Dataset: data (GitHub, aliabbas666/Fabric_Defect_Detector_Using_AI_CNN). Classes: defected fabric, non defected fabric.

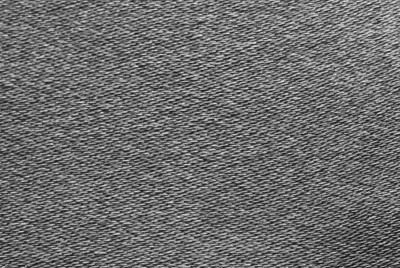
Label: non defected fabric

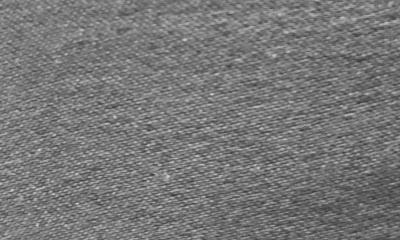
Label: non defected fabric

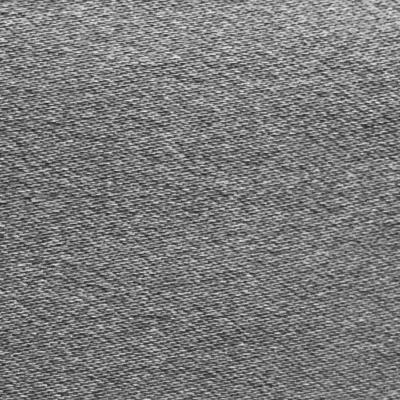
Label: non defected fabric

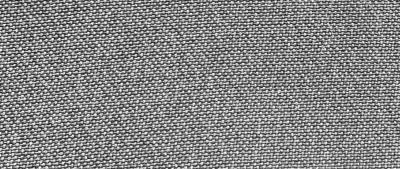
Label: non defected fabric

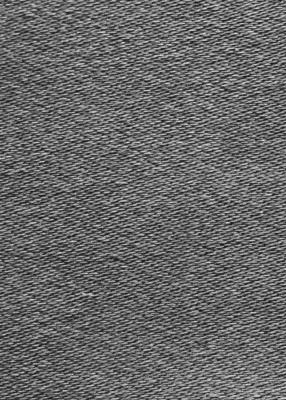
Label: non defected fabric

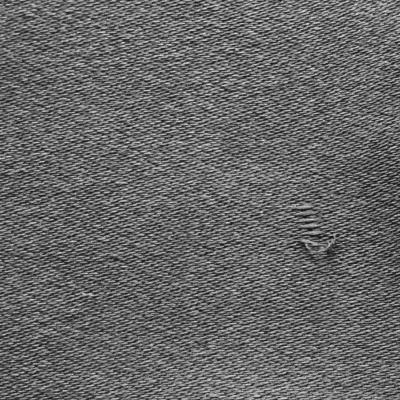
Label: defected fabric
